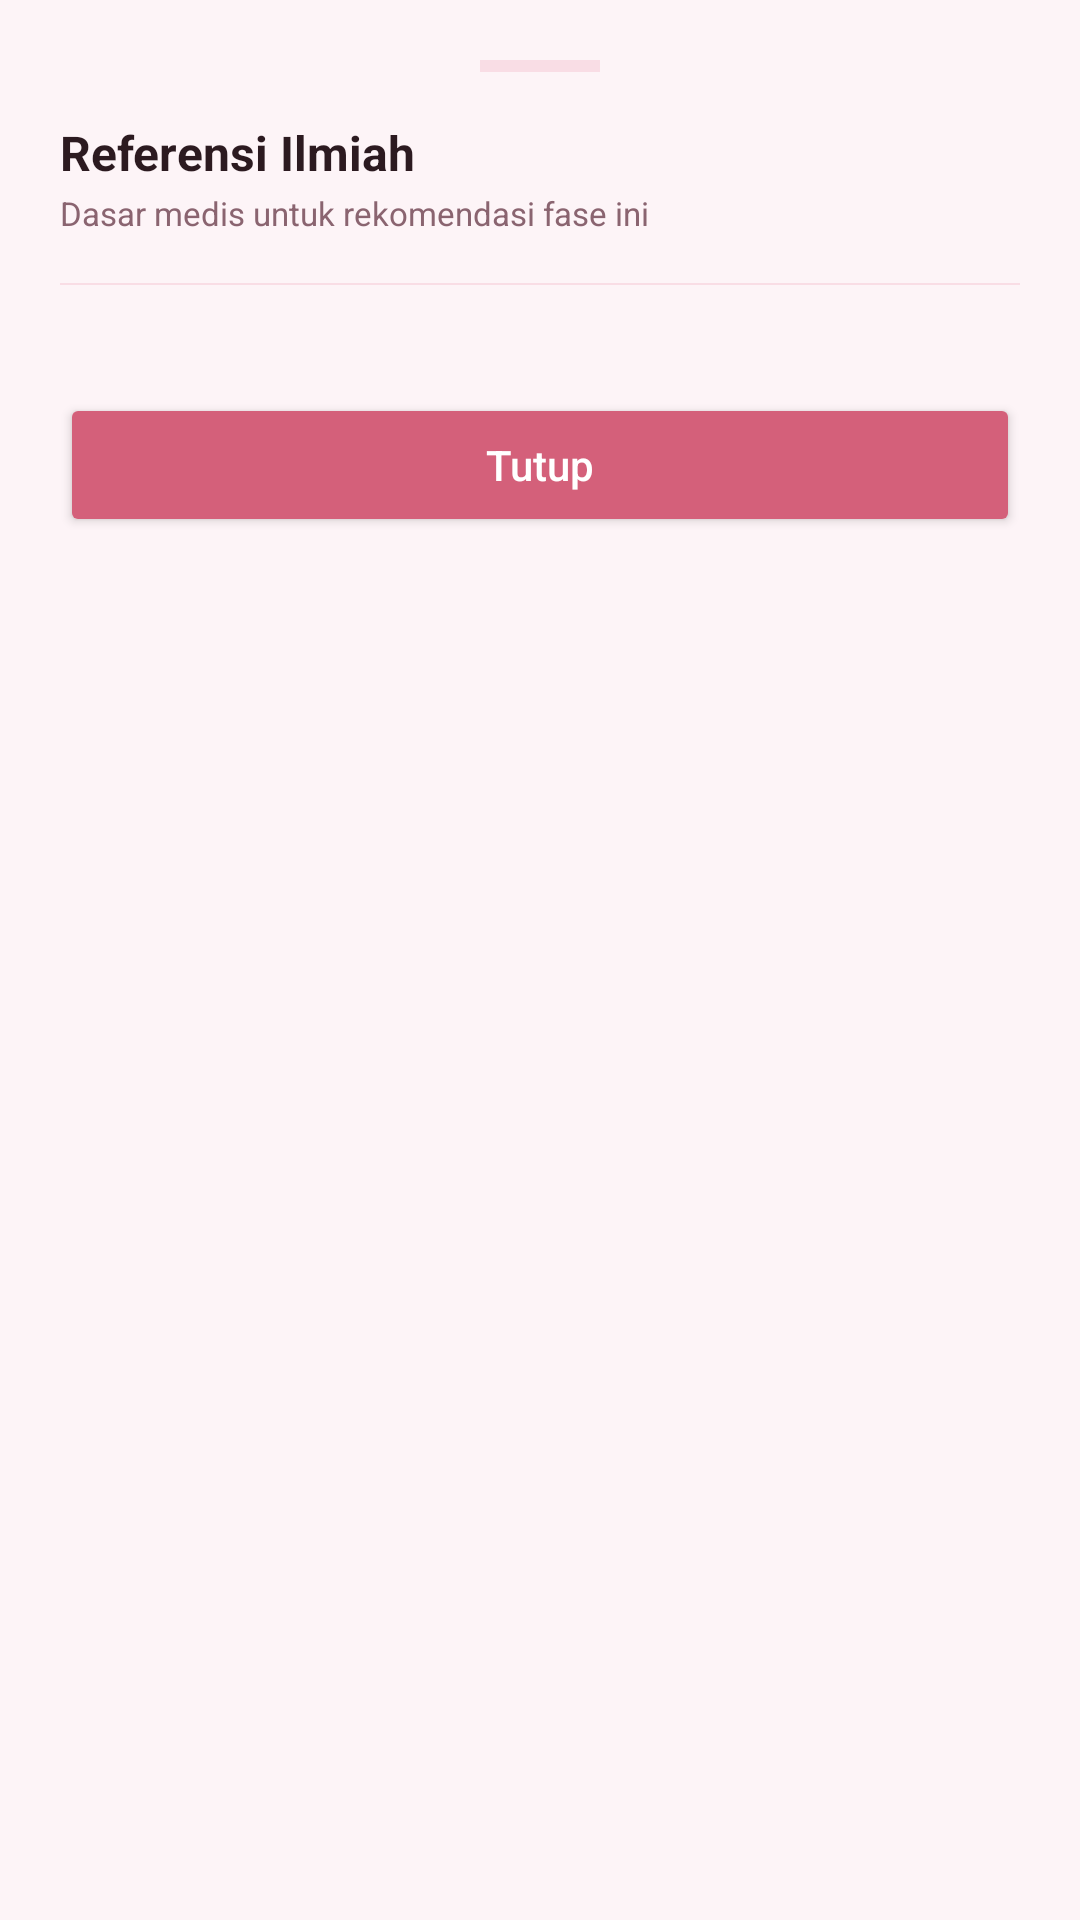

Write the Android layout XML for this screen, with the resource values it uses.
<!-- AndroidManifest.xml: application theme Theme.CycleSync -->
<!-- res/layout/layout_references_bottom_sheet.xml -->
<?xml version="1.0" encoding="utf-8"?>
<LinearLayout xmlns:android="http://schemas.android.com/apk/res/android"
    xmlns:app="http://schemas.android.com/apk/res-auto"
    android:layout_width="match_parent"
    android:layout_height="wrap_content"
    android:orientation="vertical"
    android:padding="20dp"
    android:background="@drawable/bg_bottom_sheet">

    <View
        android:layout_width="40dp"
        android:layout_height="4dp"
        android:layout_gravity="center"
        android:layout_marginBottom="16dp"
        android:background="@color/pb2" />

    <TextView
        android:id="@+id/tvSheetTitle"
        android:layout_width="wrap_content"
        android:layout_height="wrap_content"
        android:text="Referensi Ilmiah"
        android:textColor="@color/pt"
        android:textSize="16sp"
        android:textStyle="bold" />

    <TextView
        android:id="@+id/tvSheetSubtitle"
        android:layout_width="wrap_content"
        android:layout_height="wrap_content"
        android:layout_marginTop="2dp"
        android:text="Dasar medis untuk rekomendasi fase ini"
        android:textColor="@color/pm"
        android:textSize="11sp" />

    <View
        android:layout_width="match_parent"
        android:layout_height="0.5dp"
        android:layout_marginVertical="16dp"
        android:background="@color/pb2" />

    <LinearLayout
        android:id="@+id/layoutSheetRefs"
        android:layout_width="match_parent"
        android:layout_height="wrap_content"
        android:orientation="vertical" />

    <Button
        android:id="@+id/btnSheetClose"
        android:layout_width="match_parent"
        android:layout_height="wrap_content"
        android:layout_marginTop="20dp"
        android:backgroundTint="@color/p"
        android:text="Tutup"
        android:textAllCaps="false"
        android:textColor="@color/white"
        app:cornerRadius="12dp" />

</LinearLayout>
<!-- resources referenced by this layout -->
<resources>
  <color name="p">#D4607A</color>
  <color name="pb2">#F9DDE5</color>
  <color name="pm">#8A6470</color>
  <color name="pt">#2C1A20</color>
  <color name="white">#FFFFFF</color>
  <style name="Theme.CycleSync" parent="Theme.MaterialComponents.Light.NoActionBar">
          <item name="colorPrimary">@color/primary</item>
          <item name="colorPrimaryDark">@color/primary_dark</item>
          <item name="colorAccent">@color/primary</item>
          <item name="android:windowBackground">@color/bg_main</item>
          <item name="android:statusBarColor">@android:color/transparent</item>
          <item name="android:windowLightStatusBar">true</item>
      </style>
  <color name="primary">#D4607A</color>
  <color name="primary_dark">#C94D68</color>
  <color name="bg_main">#FDF4F7</color>
</resources>
